Dataset: public_dataset (GitHub, Teaun9/Computer-Vision). Classes: crazing, inclusion, pitted surface, rolled-in scale, scratches.

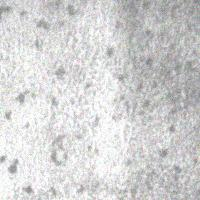
Label: pitted surface

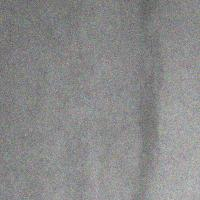
Label: inclusion

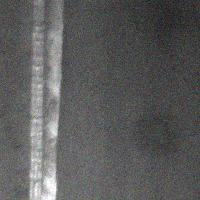
Label: scratches

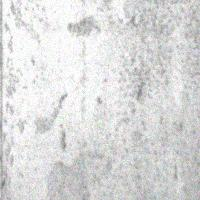
Label: pitted surface

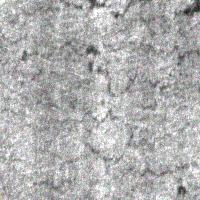
Label: crazing

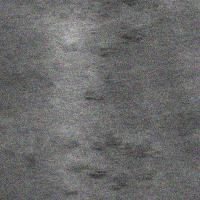
Label: rolled-in scale
